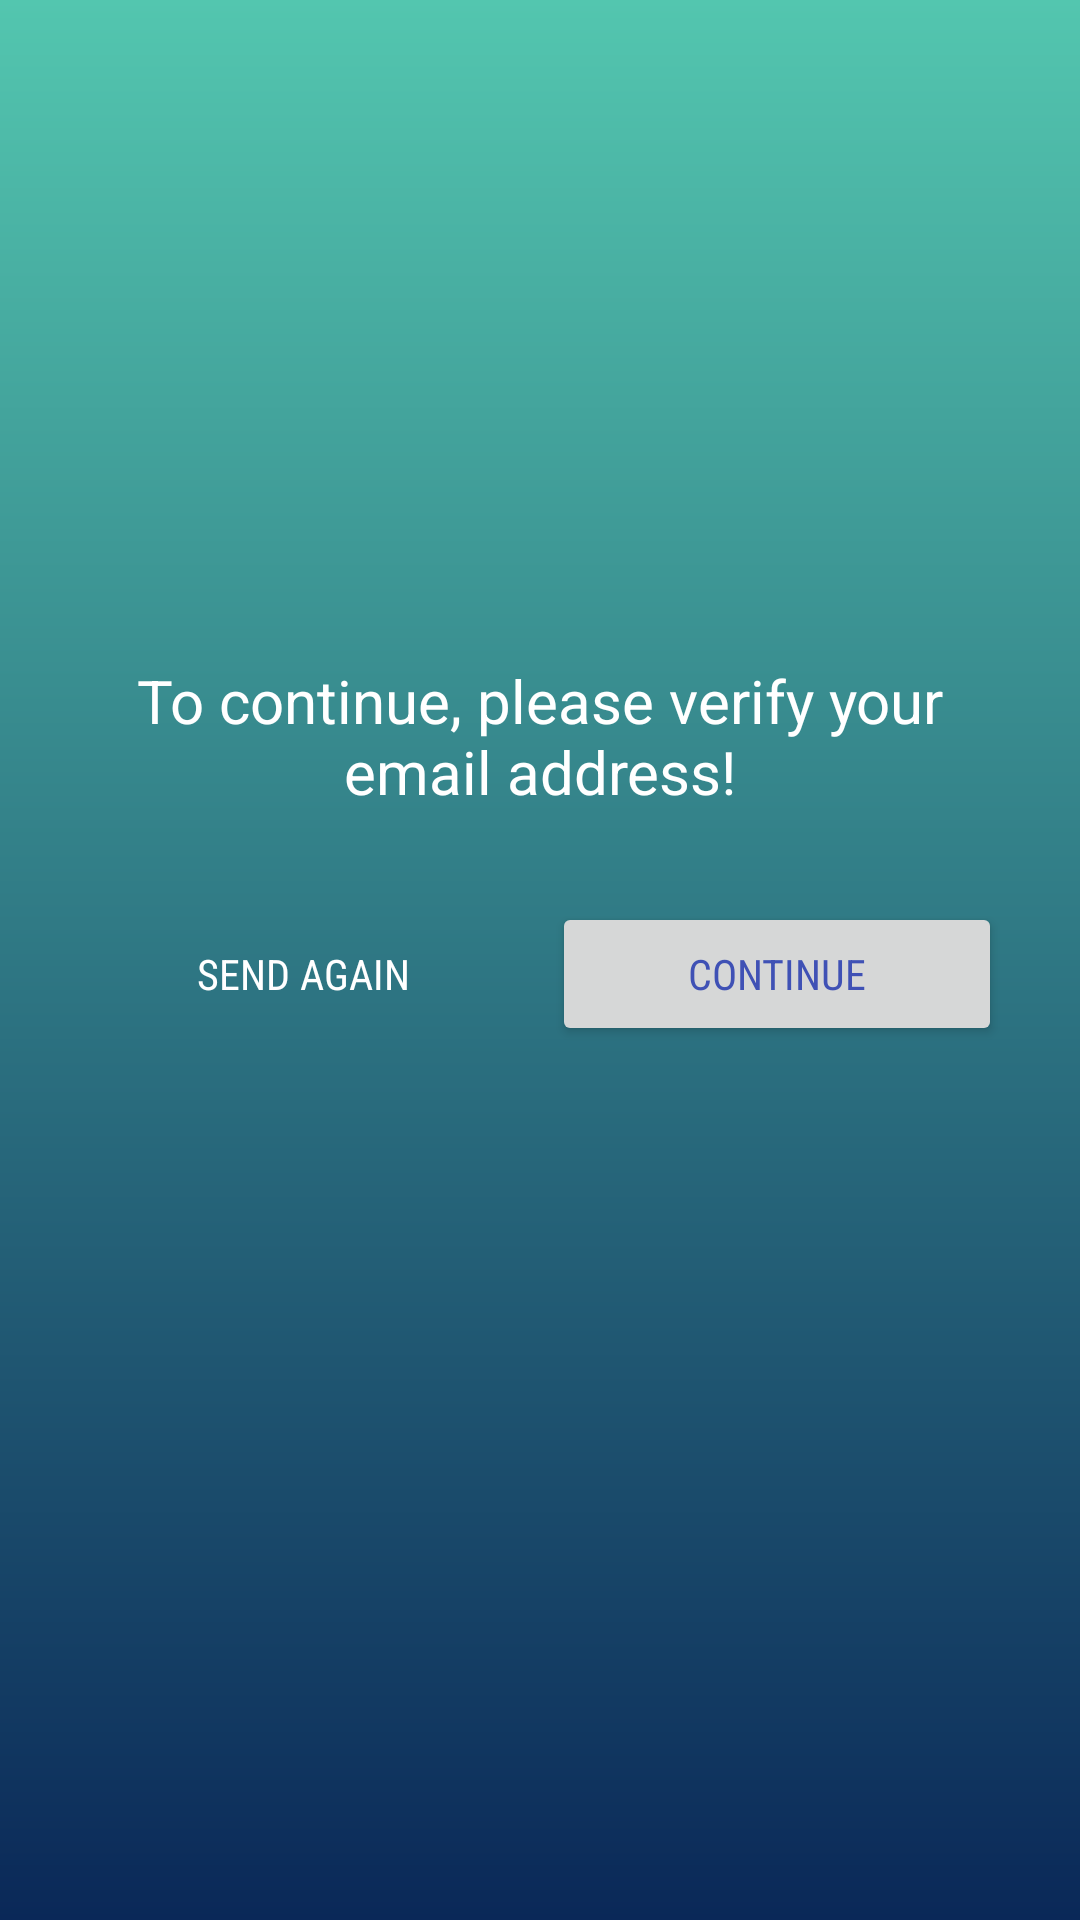

Produce the Android XML layout that renders to this screen, including the resource entries it uses.
<!-- AndroidManifest.xml: application theme AppTheme -->
<!-- res/layout/activity_verify.xml -->
<?xml version="1.0" encoding="utf-8"?>
<RelativeLayout
    xmlns:android="http://schemas.android.com/apk/res/android"
    xmlns:app="http://schemas.android.com/apk/res-auto"
    xmlns:tools="http://schemas.android.com/tools"
    android:id="@+id/verify_rlt"
    android:layout_width="match_parent"
    android:layout_height="match_parent"
    android:background="@drawable/bg_main_screen"
    tools:context=".VerifyActivity">


    <TextView
        android:id="@+id/verify_txt_message"
        android:layout_width="wrap_content"
        android:layout_height="wrap_content"
        android:layout_alignParentTop="true"
        android:layout_centerHorizontal="true"
        android:layout_marginEnd="20dp"
        android:layout_marginStart="20dp"
        android:layout_marginTop="220dp"
        android:layout_weight="1"
        android:fontFamily="sans-serif"
        android:text="To continue, please verify your email address!"
        android:textAlignment="center"
        android:textColor="@color/colorWhite"
        android:textSize="20sp"/>

    <RelativeLayout
        android:layout_width="wrap_content"
        android:layout_height="wrap_content"
        android:layout_below="@id/verify_txt_message"
        android:layout_centerHorizontal="true"
        android:layout_marginTop="30dp">

        <Button
            android:id="@+id/verify_btn_send"
            android:layout_width="150dp"
            android:layout_height="wrap_content"
            android:layout_marginBottom="204dp"
            android:background="@drawable/bg_round_button"
            android:fontFamily="sans-serif-condensed"
            android:paddingLeft="20dp"
            android:paddingRight="20dp"
            android:text="SEND AGAIN"
            android:textColor="@android:color/white"/>

        <Button
            android:id="@+id/verify_btn_continue"
            android:layout_width="150dp"
            android:layout_height="wrap_content"
            android:layout_marginStart="8dp"
            android:layout_toRightOf="@+id/verify_btn_send"
            android:fontFamily="sans-serif-condensed"
            android:paddingLeft="20dp"
            android:paddingRight="20dp"
            android:text="CONTINUE"
            android:textColor="@color/colorPrimary"/>
    </RelativeLayout>

</RelativeLayout>
<!-- resources referenced by this layout -->
<resources>
  <color name="colorPrimary">#3F51B5</color>
  <color name="colorWhite">#FFFFFF</color>
  <!-- drawable bg_main_screen (drawable) -->
  <?xml version="1.0" encoding="utf-8"?>
  <shape xmlns:android="http://schemas.android.com/apk/res/android"
         android:shape="rectangle">
  
      <gradient
          android:angle="90"
          android:endColor="#53c6af"
          android:startColor="#0a2858"
          android:type="linear"/>
  
  </shape>
  <style name="AppTheme" parent="Theme.AppCompat.Light.NoActionBar">
          
          <item name="colorPrimary">@color/colorPrimary</item>
          <item name="colorPrimaryDark">@color/colorPrimaryDark</item>
          <item name="colorAccent">@color/colorAccent</item>
      </style>
  <color name="colorPrimaryDark">#303F9F</color>
  <color name="colorAccent">#FF4081</color>
</resources>
